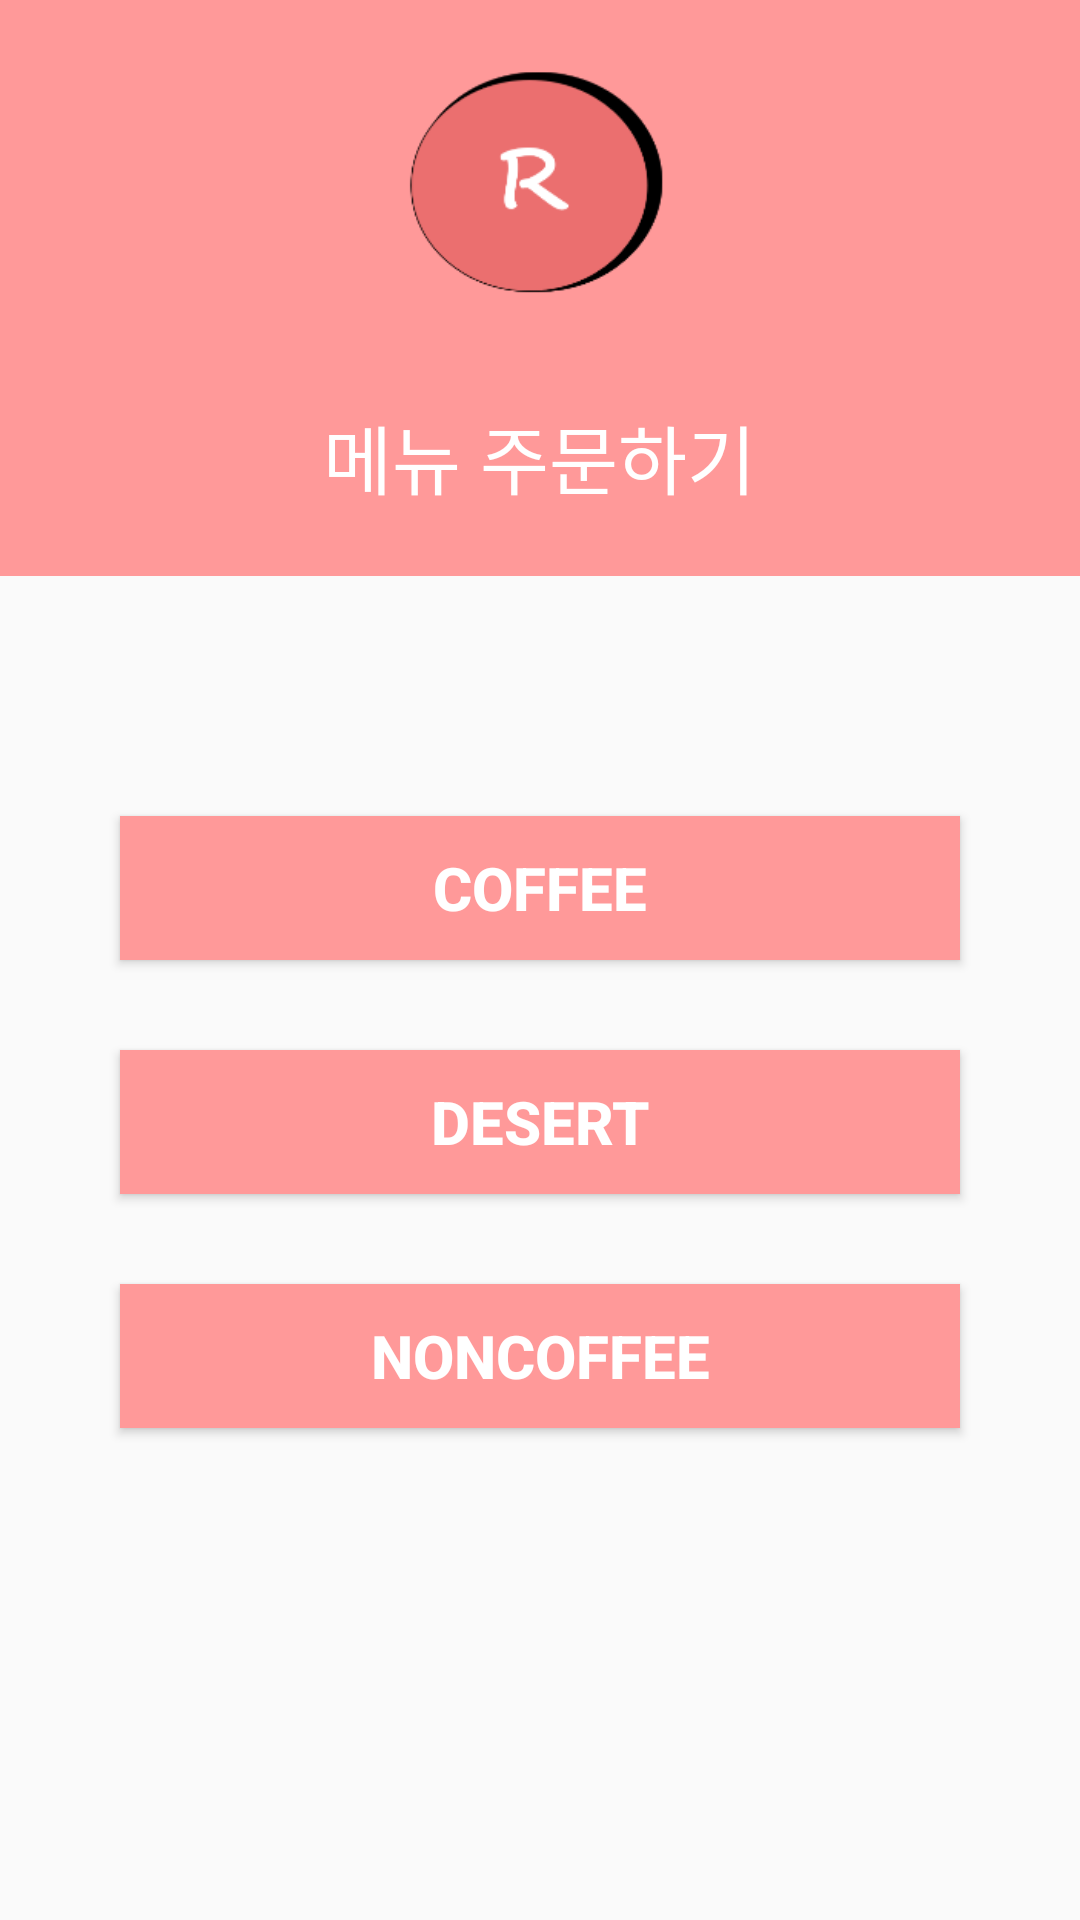

Layout XML and referenced resources for this Android screen:
<!-- AndroidManifest.xml: application theme AppTheme.NoActionBar -->
<!-- res/layout/activity_menu1.xml -->
<?xml version="1.0" encoding="utf-8"?>
<androidx.constraintlayout.widget.ConstraintLayout xmlns:android="http://schemas.android.com/apk/res/android"
    xmlns:app="http://schemas.android.com/apk/res-auto"
    xmlns:tools="http://schemas.android.com/tools"
    android:layout_width="match_parent"
    android:layout_height="match_parent"
    tools:context=".Menu1Activity">


    <LinearLayout
        android:id="@+id/linearLayout"
        android:layout_width="match_parent"
        android:layout_height="match_parent"
        android:orientation="vertical"
        tools:layout_editor_absoluteX="48dp"
        tools:layout_editor_absoluteY="77dp"><![CDATA[>]]>

        <LinearLayout
            android:layout_width="match_parent"
            android:layout_height="match_parent"
            android:orientation="vertical">


            <LinearLayout
                android:layout_width="match_parent"
                android:layout_height="192dp"
                android:background="#ff99"
                android:orientation="vertical">

                <ImageView
                    android:layout_width="match_parent"
                    android:layout_height="84dp"
                    android:layout_gravity="center"
                    android:layout_margin="20dp"
                    android:src="@drawable/logo3"></ImageView>

                <TextView
                    android:layout_width="wrap_content"
                    android:layout_height="wrap_content"
                    android:layout_gravity="center"
                    android:layout_marginTop="10dp"
                    android:text="메뉴 주문하기"
                    android:textColor="#FFFFFFFF"
                    android:textSize="25dp" />

            </LinearLayout>


            <Button
                android:id="@+id/CoffeeButton"
                android:layout_width="280dp"
                android:layout_height="wrap_content"
                android:layout_gravity="center"
                android:layout_marginTop="80dp"
                android:background="#ff99"
                android:text="coffee"
                android:textColor="#ffffff"
                android:textSize="20dp"
                android:textStyle="bold" />

            <Button
                android:id="@+id/DesertButton"
                android:layout_width="280dp"
                android:layout_height="wrap_content"
                android:layout_gravity="center"
                android:layout_marginTop="30dp"
                android:background="#ff99"
                android:text="Desert"
                android:textColor="#ffffff"
                android:textSize="20dp"
                android:textStyle="bold" />

            <Button
                android:id="@+id/NoncoffeeButton"
                android:layout_width="280dp"
                android:layout_height="wrap_content"
                android:layout_gravity="center"
                android:layout_marginTop="30dp"
                android:background="#ff99"
                android:text="Noncoffee"
                android:textColor="#ffffff"
                android:textSize="20dp"
                android:textStyle="bold" />


        </LinearLayout>
    </LinearLayout>



</androidx.constraintlayout.widget.ConstraintLayout>
<!-- resources referenced by this layout -->
<resources>
  <!-- drawable logo3: png bitmap (drawable, 7277 bytes) -->
  <style name="AppTheme.NoActionBar">
          <item name="windowActionBar">false</item>
          <item name="windowNoTitle">true</item>&gt;
      </style>
</resources>
